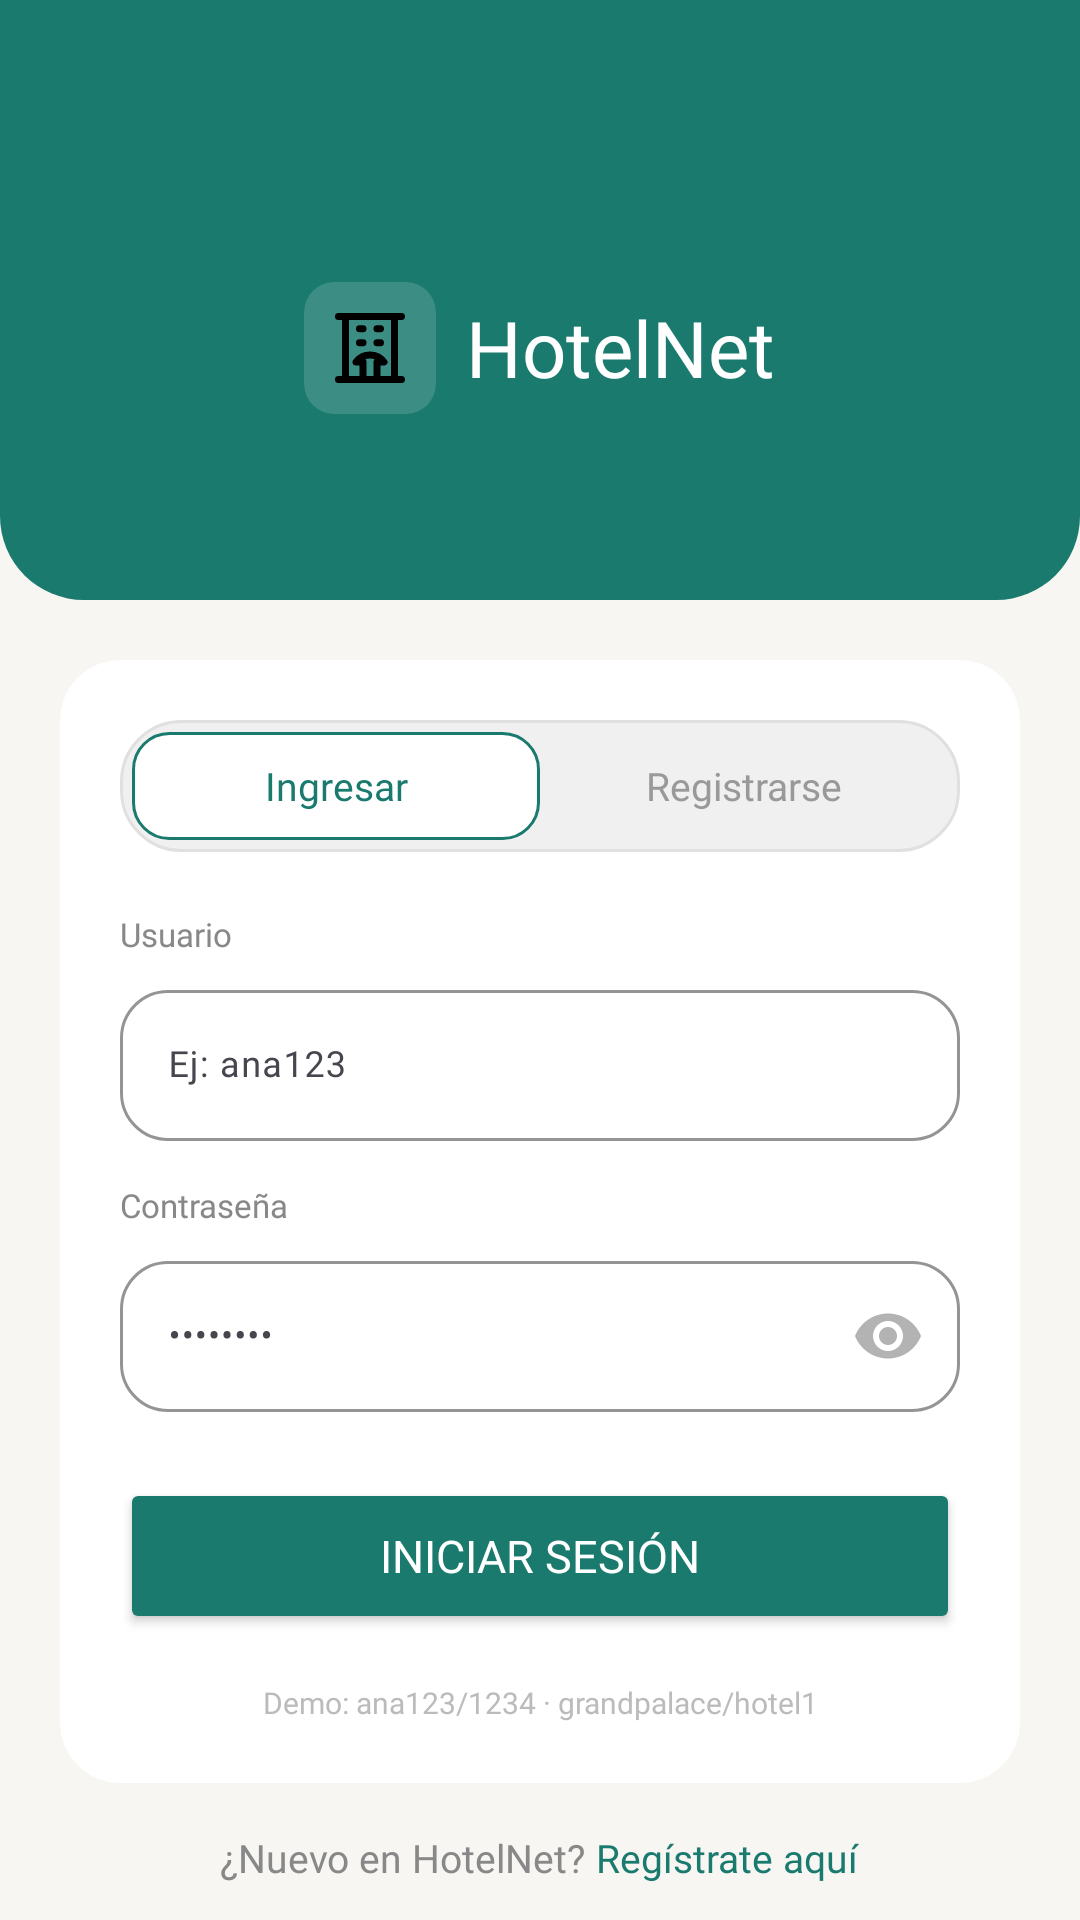

Write the Android layout XML for this screen, with the resource values it uses.
<!-- AndroidManifest.xml: application theme Theme.MyHotelNet -->
<!-- res/layout/activity_acceso.xml -->
<?xml version="1.0" encoding="utf-8"?>
<LinearLayout
    xmlns:android="http://schemas.android.com/apk/res/android"
    xmlns:app="http://schemas.android.com/apk/res-auto"
    android:id="@+id/main"
    android:layout_width="match_parent"
    android:layout_height="match_parent"
    android:orientation="vertical"
    android:background="#F7F6F3">

    <LinearLayout
        android:layout_width="match_parent"
        android:layout_height="200dp"
        android:background="@drawable/bg_header"
        android:orientation="vertical"
        android:gravity="center"
        android:paddingTop="32dp">

        <LinearLayout
            android:layout_width="wrap_content"
            android:layout_height="wrap_content"
            android:orientation="horizontal"
            android:gravity="center_vertical">

            <androidx.cardview.widget.CardView
                android:layout_width="44dp"
                android:layout_height="44dp"
                app:cardCornerRadius="10dp"
                app:cardBackgroundColor="#26FFFFFF"
                app:cardElevation="0dp"
                android:layout_marginEnd="10dp">
                <ImageView
                    android:layout_width="match_parent"
                    android:layout_height="match_parent"
                    android:padding="8dp"
                    android:src="@drawable/hotel_svgrepo_com"/>
            </androidx.cardview.widget.CardView>

            <TextView
                android:layout_width="wrap_content"
                android:layout_height="wrap_content"
                android:text="HotelNet"
                android:textSize="26sp"
                android:textColor="#FFFFFF"
                android:fontFamily="@font/poppins_bold"/>
        </LinearLayout>
    </LinearLayout>

    <androidx.core.widget.NestedScrollView
        android:layout_width="match_parent"
        android:layout_height="0dp"
        android:layout_weight="1"
        android:overScrollMode="never">

        <LinearLayout
            android:layout_width="match_parent"
            android:layout_height="wrap_content"
            android:orientation="vertical"
            android:padding="20dp">

            <androidx.cardview.widget.CardView
                android:layout_width="match_parent"
                android:layout_height="wrap_content"
                app:cardCornerRadius="20dp"
                app:cardElevation="0dp"
                app:cardBackgroundColor="#FFFFFF">

                <LinearLayout
                    android:layout_width="match_parent"
                    android:layout_height="wrap_content"
                    android:orientation="vertical"
                    android:padding="20dp">

                    <LinearLayout
                        android:layout_width="match_parent"
                        android:layout_height="44dp"
                        android:background="@drawable/bg_chip_filter_inactive"
                        android:orientation="horizontal"
                        android:padding="4dp"
                        android:layout_marginBottom="20dp">

                        <TextView
                            android:id="@+id/tabIngresar"
                            android:layout_width="0dp"
                            android:layout_height="match_parent"
                            android:layout_weight="1"
                            android:text="Ingresar"
                            android:gravity="center"
                            android:textColor="#1A7A6E"
                            android:textSize="13sp"
                            android:background="@drawable/bg_tab_login"
                            android:fontFamily="@font/poppins_semi_bold"/>

                        <TextView
                            android:id="@+id/tabRegistroLink"
                            android:layout_width="0dp"
                            android:layout_height="match_parent"
                            android:layout_weight="1"
                            android:text="Registrarse"
                            android:gravity="center"
                            android:textColor="#999999"
                            android:textSize="13sp"
                            android:fontFamily="@font/poppins_medium"/>
                    </LinearLayout>

                    <TextView
                        android:layout_width="wrap_content"
                        android:layout_height="wrap_content"
                        android:text="Usuario"
                        android:textSize="11sp"
                        android:textColor="#888888"
                        android:layout_marginBottom="6dp"
                        android:fontFamily="@font/poppins_medium"/>

                    <com.google.android.material.textfield.TextInputLayout
                        android:id="@+id/tilUsuario"
                        android:layout_width="match_parent"
                        android:layout_height="wrap_content"
                        android:layout_marginBottom="14dp">
                        <com.google.android.material.textfield.TextInputEditText
                            android:id="@+id/tietUsuario"
                            android:layout_width="match_parent"
                            android:layout_height="wrap_content"
                            android:hint="Ej: ana123"
                            android:singleLine="true"
                            android:inputType="text"
                            style="@style/input"/>
                    </com.google.android.material.textfield.TextInputLayout>

                    <TextView
                        android:layout_width="wrap_content"
                        android:layout_height="wrap_content"
                        android:text="Contraseña"
                        android:textSize="11sp"
                        android:textColor="#888888"
                        android:layout_marginBottom="6dp"
                        android:fontFamily="@font/poppins_medium"/>

                    <com.google.android.material.textfield.TextInputLayout
                        android:id="@+id/tilClave"
                        android:layout_width="match_parent"
                        android:layout_height="wrap_content"
                        android:layout_marginBottom="6dp"
                        app:passwordToggleEnabled="true"
                        app:passwordToggleTint="@color/plomo">
                        <com.google.android.material.textfield.TextInputEditText
                            android:id="@+id/tietClave"
                            android:layout_width="match_parent"
                            android:layout_height="wrap_content"
                            android:hint="••••••••"
                            android:singleLine="true"
                            android:inputType="textPassword"
                            style="@style/input"/>
                    </com.google.android.material.textfield.TextInputLayout>

                    <Button
                        android:id="@+id/btnIngresar"
                        android:layout_width="match_parent"
                        android:layout_height="52dp"
                        android:text="Iniciar sesión"
                        android:textColor="#FFFFFF"
                        android:textSize="15sp"
                        android:backgroundTint="#1A7A6E"
                        android:layout_marginTop="16dp"
                        android:layout_marginBottom="8dp"
                        android:fontFamily="@font/poppins_semi_bold"
                        app:cornerRadius="14dp"/>

                    <TextView
                        android:layout_width="match_parent"
                        android:layout_height="wrap_content"
                        android:text="Demo: ana123/1234 · grandpalace/hotel1"
                        android:textSize="10sp"
                        android:textColor="#BBBBBB"
                        android:textAlignment="center"
                        android:layout_marginTop="8dp"
                        android:fontFamily="@font/poppins_light"/>
                </LinearLayout>
            </androidx.cardview.widget.CardView>

            <LinearLayout
                android:layout_width="wrap_content"
                android:layout_height="wrap_content"
                android:orientation="horizontal"
                android:layout_gravity="center"
                android:layout_marginTop="16dp">
                <TextView
                    android:layout_width="wrap_content"
                    android:layout_height="wrap_content"
                    android:text="¿Nuevo en HotelNet? "
                    android:textSize="13sp"
                    android:textColor="#888888"
                    android:fontFamily="@font/poppins_light"/>
                <TextView
                    android:id="@+id/tvRegistro"
                    android:layout_width="wrap_content"
                    android:layout_height="wrap_content"
                    android:text="Regístrate aquí"
                    android:textSize="13sp"
                    android:textColor="#1A7A6E"
                    android:fontFamily="@font/poppins_semi_bold"/>
            </LinearLayout>
        </LinearLayout>
    </androidx.core.widget.NestedScrollView>
</LinearLayout>
<!-- resources referenced by this layout -->
<resources>
  <color name="plomo">#B3B3B3</color>
  <!-- drawable bg_chip_filter_inactive (drawable) -->
  <?xml version="1.0" encoding="utf-8"?>
  <shape xmlns:android="http://schemas.android.com/apk/res/android" android:shape="rectangle">
      <solid android:color="#F0F0F0"/>
      <corners android:radius="20dp"/>
      <stroke android:width="1dp" android:color="#E0E0E0"/>
  </shape>
  <!-- drawable bg_header (drawable) -->
  <?xml version="1.0" encoding="utf-8"?>
  <shape xmlns:android="http://schemas.android.com/apk/res/android" android:shape="rectangle">
      <solid android:color="#1A7A6E"/>
      <corners android:bottomLeftRadius="28dp" android:bottomRightRadius="28dp"/>
  </shape>
  <!-- drawable bg_tab_login (drawable) -->
  <?xml version="1.0" encoding="utf-8"?>
  <shape xmlns:android="http://schemas.android.com/apk/res/android" android:shape="rectangle">
      <solid android:color="#FFFFFF"/>
      <corners android:radius="12dp"/>
      <stroke android:width="1dp" android:color="#1A7A6E"/>
  </shape>
  <!-- drawable hotel_svgrepo_com (drawable) -->
  <vector xmlns:android="http://schemas.android.com/apk/res/android"
      android:width="800dp"
      android:height="800dp"
      android:viewportWidth="24"
      android:viewportHeight="24">
    <path
        android:pathData="M3,21H5M5,21H10M5,21V3M10,21H14M10,21V16L8,16C10,13.333 14,13.333 16,16L14,16V21M14,21H19M19,21H21M19,21V3M3,3H5M5,3H19M19,3H21M9,6.5H10M14,6.5H15M9,10.5H10M14,10.5H15"
        android:strokeLineJoin="round"
        android:strokeWidth="2"
        android:fillColor="#00000000"
        android:strokeColor="#000000"
        android:strokeLineCap="round"/>
  </vector>
  <style name="input">
          <item name="android:fontFamily">@font/poppins_light</item>
          <item name="android:textSize">12sp</item>
          <item name="android:textColor">@color/azul2</item>
      </style>
  <style name="Theme.MyHotelNet" parent="Base.Theme.MyHotelNet" />
  <color name="azul2">#133260</color>
  <style name="Base.Theme.MyHotelNet" parent="Theme.Material3.DayNight.NoActionBar">
          <item name="android:windowFullscreen">false</item>
          <item name="android:windowTranslucentStatus">true</item>
          <item name="android:windowTranslucentNavigation">true</item>
          <item name="colorPrimary">@color/morado3</item>
          <item name="colorSecondary">@color/amarillo2</item>
          <item name="colorPrimaryDark">@color/morado1</item>
          <item name="colorAccent">@color/azul2</item>
          <item name="textInputStyle">@style/til</item>
      </style>
  <color name="morado3">#7180BC</color>
  <color name="amarillo2">#F9C04A</color>
  <color name="morado1">#43527A</color>
  <style name="til" parent="Widget.Material3.TextInputLayout.OutlinedBox">
          <item name="shapeAppearance">@style/TextInput</item>
          <item name="boxStrokeWidth">1dp</item>
          <item name="boxStrokeColor">@color/azul2</item>
          <item name="boxStrokeErrorColor">@color/naranja1</item>
          <item name="boxStrokeWidthFocused">2dp</item>
          <item name="hintTextColor">@color/hint_color</item>
      </style>
  <style name="TextInput" parent="ShapeAppearance.Material3.MediumComponent">
          <item name="cornerFamily">rounded</item>
          <item name="cornerSize">16dp</item>
      </style>
  <color name="naranja1">#ED1C24</color>
</resources>
